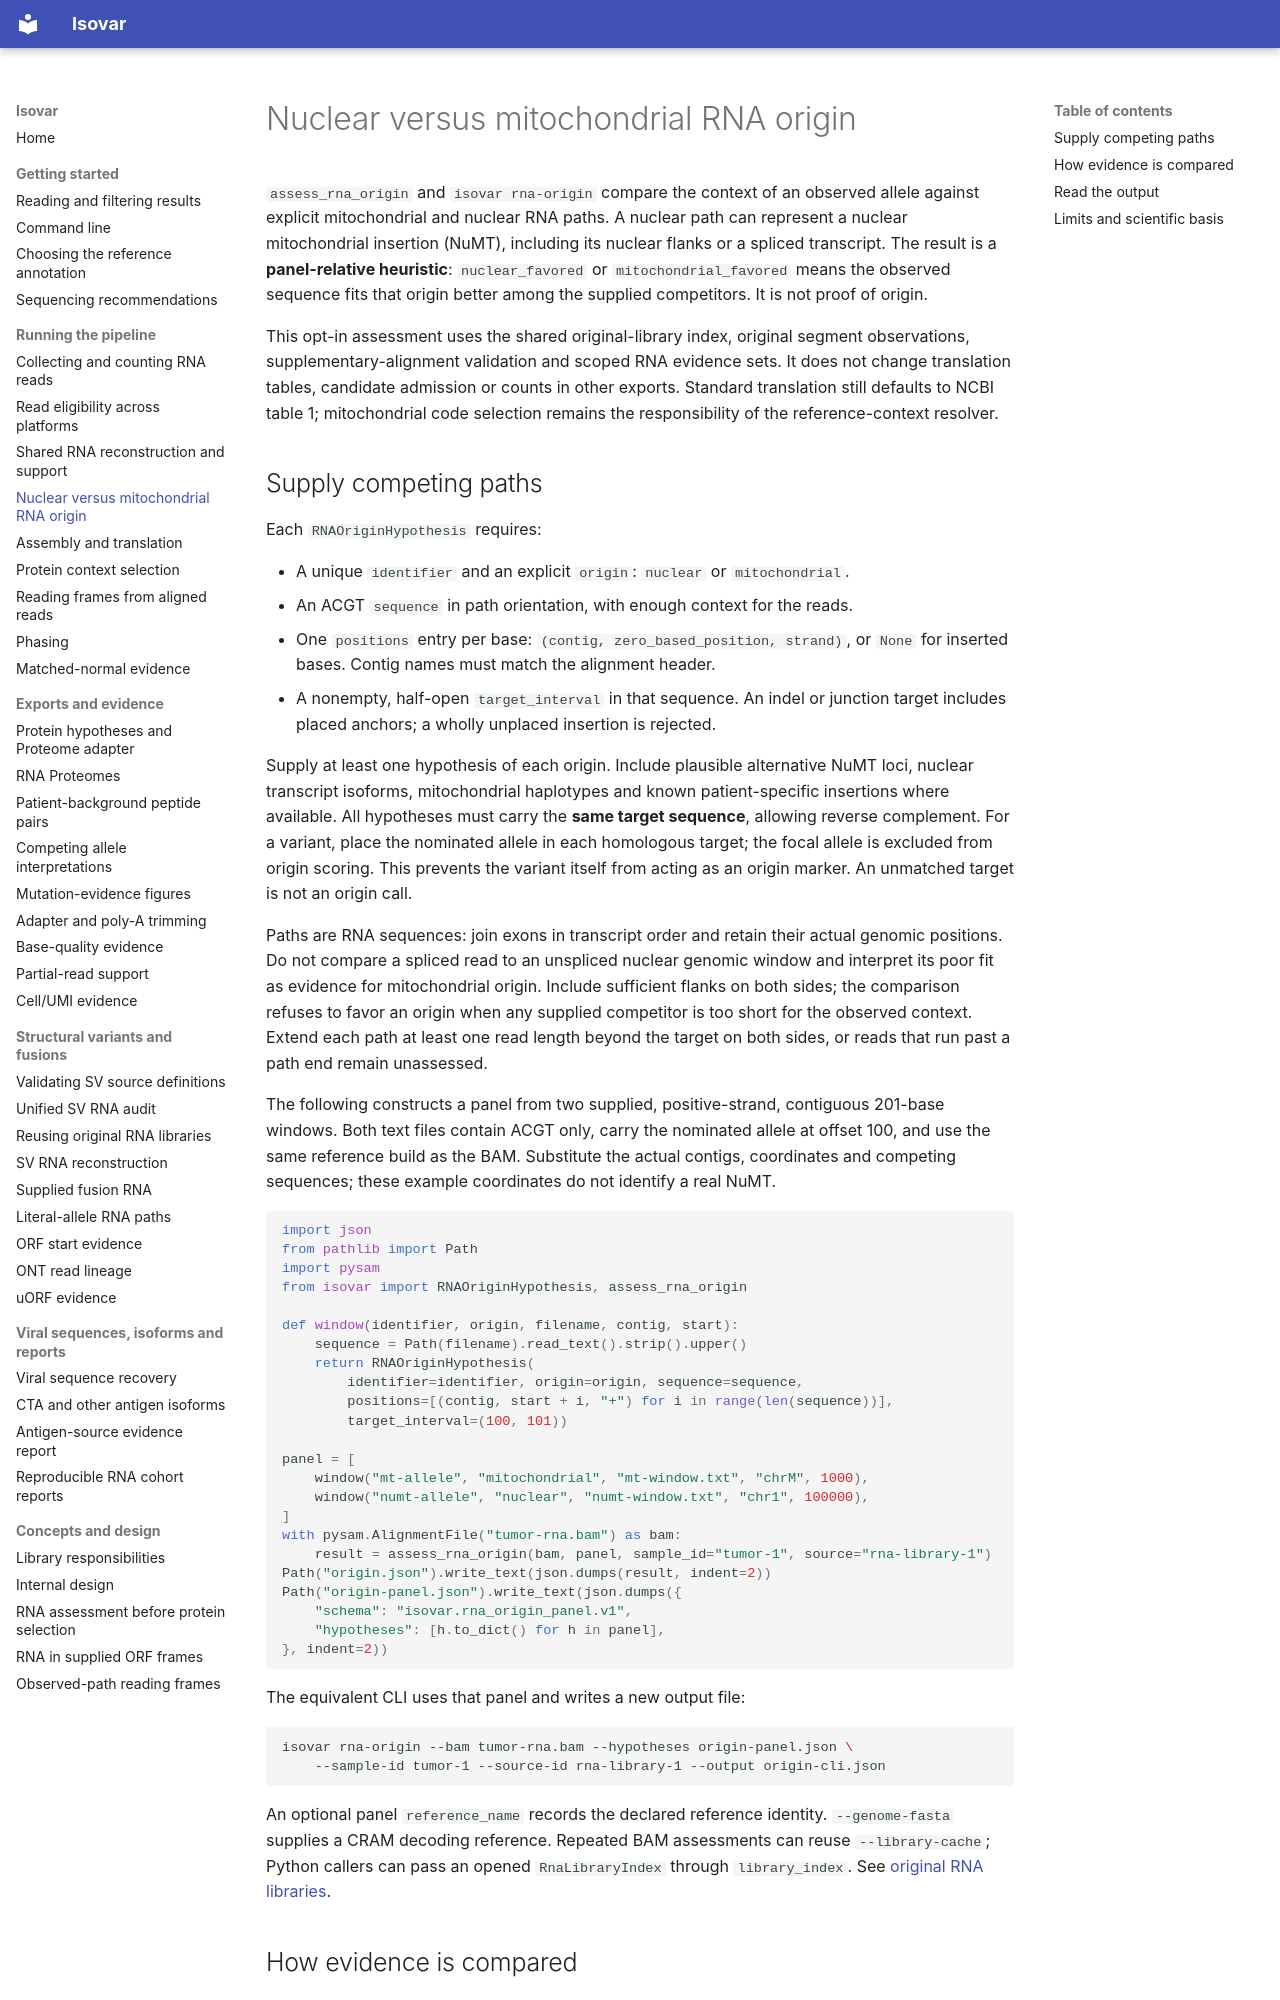

repository: openvax/isovar · page: rna-origin/index.html · generator: mkdocs

# Nuclear versus mitochondrial RNA origin

`assess_rna_origin` and `isovar rna-origin` compare the context of an observed
allele against explicit mitochondrial and nuclear RNA paths. A nuclear path
can represent a nuclear mitochondrial insertion (NuMT), including its nuclear
flanks or a spliced transcript. The result is a **panel-relative heuristic**:
`nuclear_favored` or `mitochondrial_favored` means the observed sequence fits
that origin better among the supplied competitors. It is not proof of origin.

This opt-in assessment uses the shared original-library index, original segment
observations, supplementary-alignment validation and scoped RNA evidence sets.
It does not change translation tables, candidate admission or counts in other
exports. Standard translation still defaults to NCBI table 1; mitochondrial
code selection remains the responsibility of the reference-context resolver.

## Supply competing paths

Each `RNAOriginHypothesis` requires:

- A unique `identifier` and an explicit `origin`: `nuclear` or `mitochondrial`.
- An ACGT `sequence` in path orientation, with enough context for the reads.
- One `positions` entry per base: `(contig, zero_based_position, strand)`,
  or `None` for inserted bases. Contig names must match the alignment header.
- A nonempty, half-open `target_interval` in that sequence. An indel or junction
  target includes placed anchors; a wholly unplaced insertion is rejected.

Supply at least one hypothesis of each origin. Include plausible alternative
NuMT loci, nuclear transcript isoforms, mitochondrial haplotypes and known
patient-specific insertions where available. All hypotheses must carry the
**same target sequence**, allowing reverse complement. For a variant, place
the nominated allele in each homologous target; the focal allele is excluded
from origin scoring. This prevents the variant itself from acting as an origin
marker. An unmatched target is not an origin call.

Paths are RNA sequences: join exons in transcript order and retain their actual
genomic positions. Do not compare a spliced read to an unspliced nuclear genomic
window and interpret its poor fit as evidence for mitochondrial origin. Include
sufficient flanks on both sides; the comparison refuses to favor an origin
when any supplied competitor is too short for the observed context. Extend each
path at least one read length beyond the target on both sides, or reads that run
past a path end remain unassessed.

The following constructs a panel from two supplied, positive-strand, contiguous
201-base windows. Both text files contain ACGT only, carry the nominated allele
at offset 100, and use the same reference build as the BAM. Substitute the
actual contigs, coordinates and competing sequences; these example coordinates
do not identify a real NuMT.

```python
import json
from pathlib import Path
import pysam
from isovar import RNAOriginHypothesis, assess_rna_origin

def window(identifier, origin, filename, contig, start):
    sequence = Path(filename).read_text().strip().upper()
    return RNAOriginHypothesis(
        identifier=identifier, origin=origin, sequence=sequence,
        positions=[(contig, start + i, "+") for i in range(len(sequence))],
        target_interval=(100, 101))

panel = [
    window("mt-allele", "mitochondrial", "mt-window.txt", "chrM", 1000),
    window("numt-allele", "nuclear", "numt-window.txt", "chr1", 100000),
]
with pysam.AlignmentFile("tumor-rna.bam") as bam:
    result = assess_rna_origin(bam, panel, sample_id="tumor-1", source="rna-library-1")
Path("origin.json").write_text(json.dumps(result, indent=2))
Path("origin-panel.json").write_text(json.dumps({
    "schema": "isovar.rna_origin_panel.v1",
    "hypotheses": [h.to_dict() for h in panel],
}, indent=2))
```

The equivalent CLI uses that panel and writes a new output file:

```sh
isovar rna-origin --bam tumor-rna.bam --hypotheses origin-panel.json \
    --sample-id tumor-1 --source-id rna-library-1 --output origin-cli.json
```

An optional panel `reference_name` records the declared reference identity.
`--genome-fasta` supplies a CRAM decoding reference. Repeated BAM assessments can
reuse `--library-cache`; Python callers can pass an opened `RnaLibraryIndex`
through `library_index`. See [original RNA libraries](rna-library-index.md).
